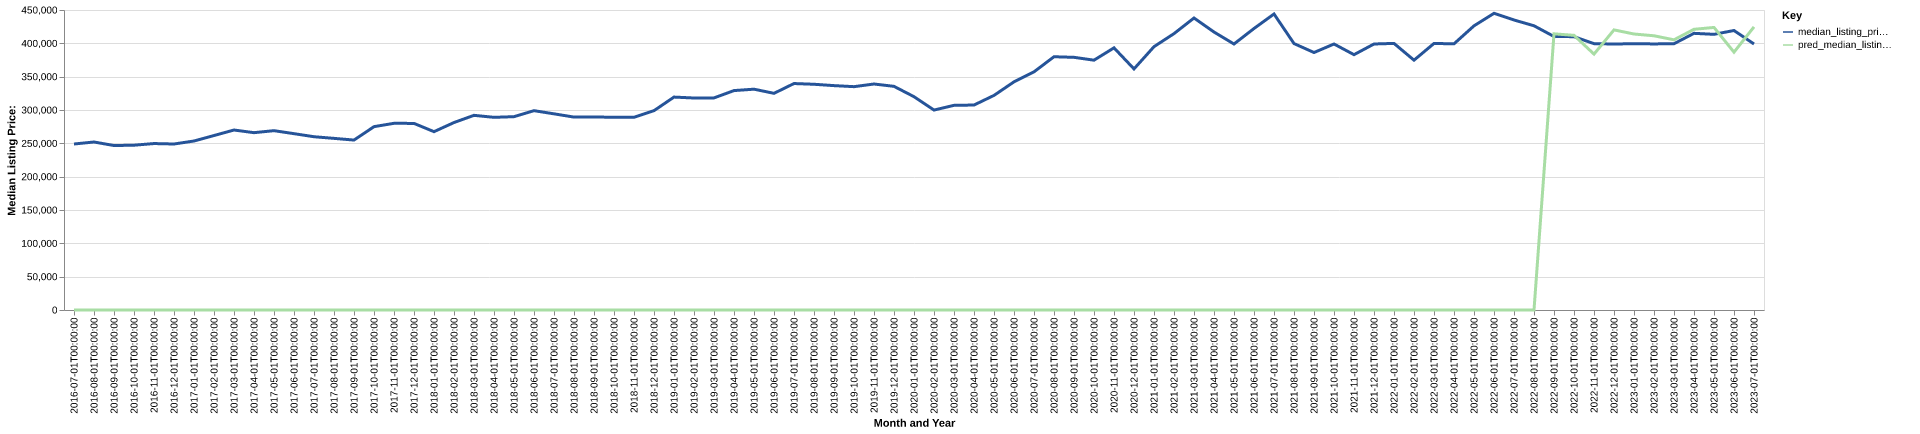

The data file committed next to this chart (first rows):
date, time_idx, median_listing_price, thirty_year_interest_rate_five, month, county_name, active_listing_count, median_days_on_market, pred_median_listing_price, month_year
2016-07-01, 0, 249000, 3.72, 7, Red Bluff, CA, 283.0, 73.0, 0, Jul-2016
2016-08-01, 1, 252000, 3.73, 8, Red Bluff, CA, 281.0, 73.0, 0, Aug-2016
2016-09-01, 2, 246700, 3.66, 9, Red Bluff, CA, 307.0, 66.0, 0, Sep-2016
2016-10-01, 3, 247200, 3.64, 10, Red Bluff, CA, 287.0, 80.0, 0, Oct-2016
2016-11-01, 4, 249675, 3.66, 11, Red Bluff, CA, 288.0, 81.0, 0, Nov-2016
2016-12-01, 5, 249000, 3.48, 12, Red Bluff, CA, 249.0, 96.0, 0, Dec-2016
2017-01-01, 6, 253500, 3.45, 1, Red Bluff, CA, 228.0, 97.0, 0, Jan-2017
2017-02-01, 7, 261700, 3.5, 2, Red Bluff, CA, 221.0, 93.0, 0, Feb-2017
2017-03-01, 8, 269975, 3.52, 3, Red Bluff, CA, 218.0, 76.0, 0, Mar-2017
2017-04-01, 9, 266000, 4.03, 4, Red Bluff, CA, 222.0, 60.0, 0, Apr-2017
2017-05-01, 10, 269000, 4.32, 5, Red Bluff, CA, 261.0, 45.0, 0, May-2017
2017-06-01, 11, 264500, 4.2, 6, Red Bluff, CA, 282.0, 49.0, 0, Jun-2017
2017-07-01, 12, 259900, 4.19, 7, Red Bluff, CA, 283.0, 58.0, 0, Jul-2017
2017-08-01, 13, 257450, 4.3, 8, Red Bluff, CA, 294.0, 64.0, 0, Aug-2017
2017-09-01, 14, 254900, 4.1, 9, Red Bluff, CA, 304.0, 62.0, 0, Sep-2017
2017-10-01, 15, 275000, 4.05, 10, Red Bluff, CA, 291.0, 64.0, 0, Oct-2017
2017-11-01, 16, 280000, 3.94, 11, Red Bluff, CA, 272.0, 75.0, 0, Nov-2017
2017-12-01, 17, 279900, 4.03, 12, Red Bluff, CA, 237.0, 87.0, 0, Dec-2017
2018-01-01, 18, 267500, 3.93, 1, Red Bluff, CA, 217.0, 91.0, 0, Jan-2018
2018-02-01, 19, 281200, 3.83, 2, Red Bluff, CA, 218.0, 93.0, 0, Feb-2018
2018-03-01, 20, 292000, 3.94, 3, Red Bluff, CA, 235.0, 66.0, 0, Mar-2018
2018-04-01, 21, 289000, 3.95, 4, Red Bluff, CA, 274.0, 52.0, 0, Apr-2018
2018-05-01, 22, 290000, 3.99, 5, Red Bluff, CA, 270.0, 59.0, 0, May-2018
2018-06-01, 23, 299000, 4.15, 6, Red Bluff, CA, 270.0, 65.0, 0, Jun-2018
2018-07-01, 24, 294250, 4.4, 7, Red Bluff, CA, 304.0, 59.0, 0, Jul-2018
2018-08-01, 25, 289375, 4.46, 8, Red Bluff, CA, 330.0, 62.0, 0, Aug-2018
2018-09-01, 26, 289500, 4.58, 9, Red Bluff, CA, 324.0, 67.0, 0, Sep-2018
2018-10-01, 27, 289125, 4.66, 10, Red Bluff, CA, 329.0, 75.0, 0, Oct-2018
2018-11-01, 28, 289000, 4.62, 11, Red Bluff, CA, 307.0, 77.0, 0, Nov-2018
2018-12-01, 29, 299000, 4.54, 12, Red Bluff, CA, 252.0, 72.0, 0, Dec-2018
2019-01-01, 30, 319375, 4.6, 1, Red Bluff, CA, 226.0, 66.0, 0, Jan-2019
2019-02-01, 31, 318000, 4.72, 2, Red Bluff, CA, 223.0, 68.0, 0, Feb-2019
2019-03-01, 32, 318143, 4.9, 3, Red Bluff, CA, 213.0, 64.0, 0, Mar-2019
2019-04-01, 33, 329125, 4.94, 4, Red Bluff, CA, 211.0, 58.0, 0, Apr-2019
2019-05-01, 34, 331225, 4.75, 5, Red Bluff, CA, 232.0, 50.0, 0, May-2019
2019-06-01, 35, 325000, 4.51, 6, Red Bluff, CA, 245.0, 53.0, 0, Jun-2019
2019-07-01, 36, 339700, 4.41, 7, Red Bluff, CA, 267.0, 61.0, 0, Jul-2019
2019-08-01, 37, 338600, 4.41, 8, Red Bluff, CA, 275.0, 66.0, 0, Aug-2019
2019-09-01, 38, 336575, 4.2, 9, Red Bluff, CA, 277.0, 65.0, 0, Sep-2019
2019-10-01, 39, 335000, 4.14, 10, Red Bluff, CA, 276.0, 68.0, 0, Oct-2019
2019-11-01, 40, 339000, 3.84, 11, Red Bluff, CA, 254.0, 85.0, 0, Nov-2019
2019-12-01, 41, 335475, 3.81, 12, Red Bluff, CA, 238.0, 87.0, 0, Dec-2019
2020-01-01, 42, 319975, 3.75, 1, Red Bluff, CA, 223.0, 94.0, 0, Jan-2020
2020-02-01, 43, 299900, 3.73, 2, Red Bluff, CA, 223.0, 81.0, 0, Feb-2020
2020-03-01, 44, 307000, 3.78, 3, Red Bluff, CA, 235.0, 60.0, 0, Mar-2020
2020-04-01, 45, 307450, 3.75, 4, Red Bluff, CA, 220.0, 71.0, 0, Apr-2020
2020-05-01, 46, 321900, 3.74, 5, Red Bluff, CA, 189.0, 72.0, 0, May-2020
2020-06-01, 47, 342250, 3.72, 6, Red Bluff, CA, 170.0, 80.0, 0, Jun-2020
2020-07-01, 48, 357225, 3.49, 7, Red Bluff, CA, 142.0, 71.0, 0, Jul-2020
2020-08-01, 49, 379900, 3.65, 8, Red Bluff, CA, 141.0, 64.0, 0, Aug-2020
2020-09-01, 50, 379000, 3.33, 9, Red Bluff, CA, 154.0, 47.0, 0, Sep-2020
2020-10-01, 51, 374750, 3.28, 10, Red Bluff, CA, 160.0, 49.0, 0, Oct-2020
2020-11-01, 52, 393225, 3.21, 11, Red Bluff, CA, 155.0, 57.0, 0, Nov-2020
2020-12-01, 53, 361625, 3.07, 12, Red Bluff, CA, 153.0, 66.0, 0, Dec-2020
2021-01-01, 54, 395000, 2.99, 1, Red Bluff, CA, 133.0, 69.0, 0, Jan-2021
2021-02-01, 55, 414563, 2.93, 2, Red Bluff, CA, 108.0, 62.0, 0, Feb-2021
2021-03-01, 56, 438000, 2.88, 3, Red Bluff, CA, 95.0, 61.0, 0, Mar-2021
2021-04-01, 57, 416975, 2.84, 4, Red Bluff, CA, 114.0, 32.0, 0, Apr-2021
2021-05-01, 58, 399000, 2.71, 5, Red Bluff, CA, 117.0, 37.0, 0, May-2021
2021-06-01, 59, 422250, 2.79, 6, Red Bluff, CA, 104.0, 48.0, 0, Jun-2021
... 25 more rows
